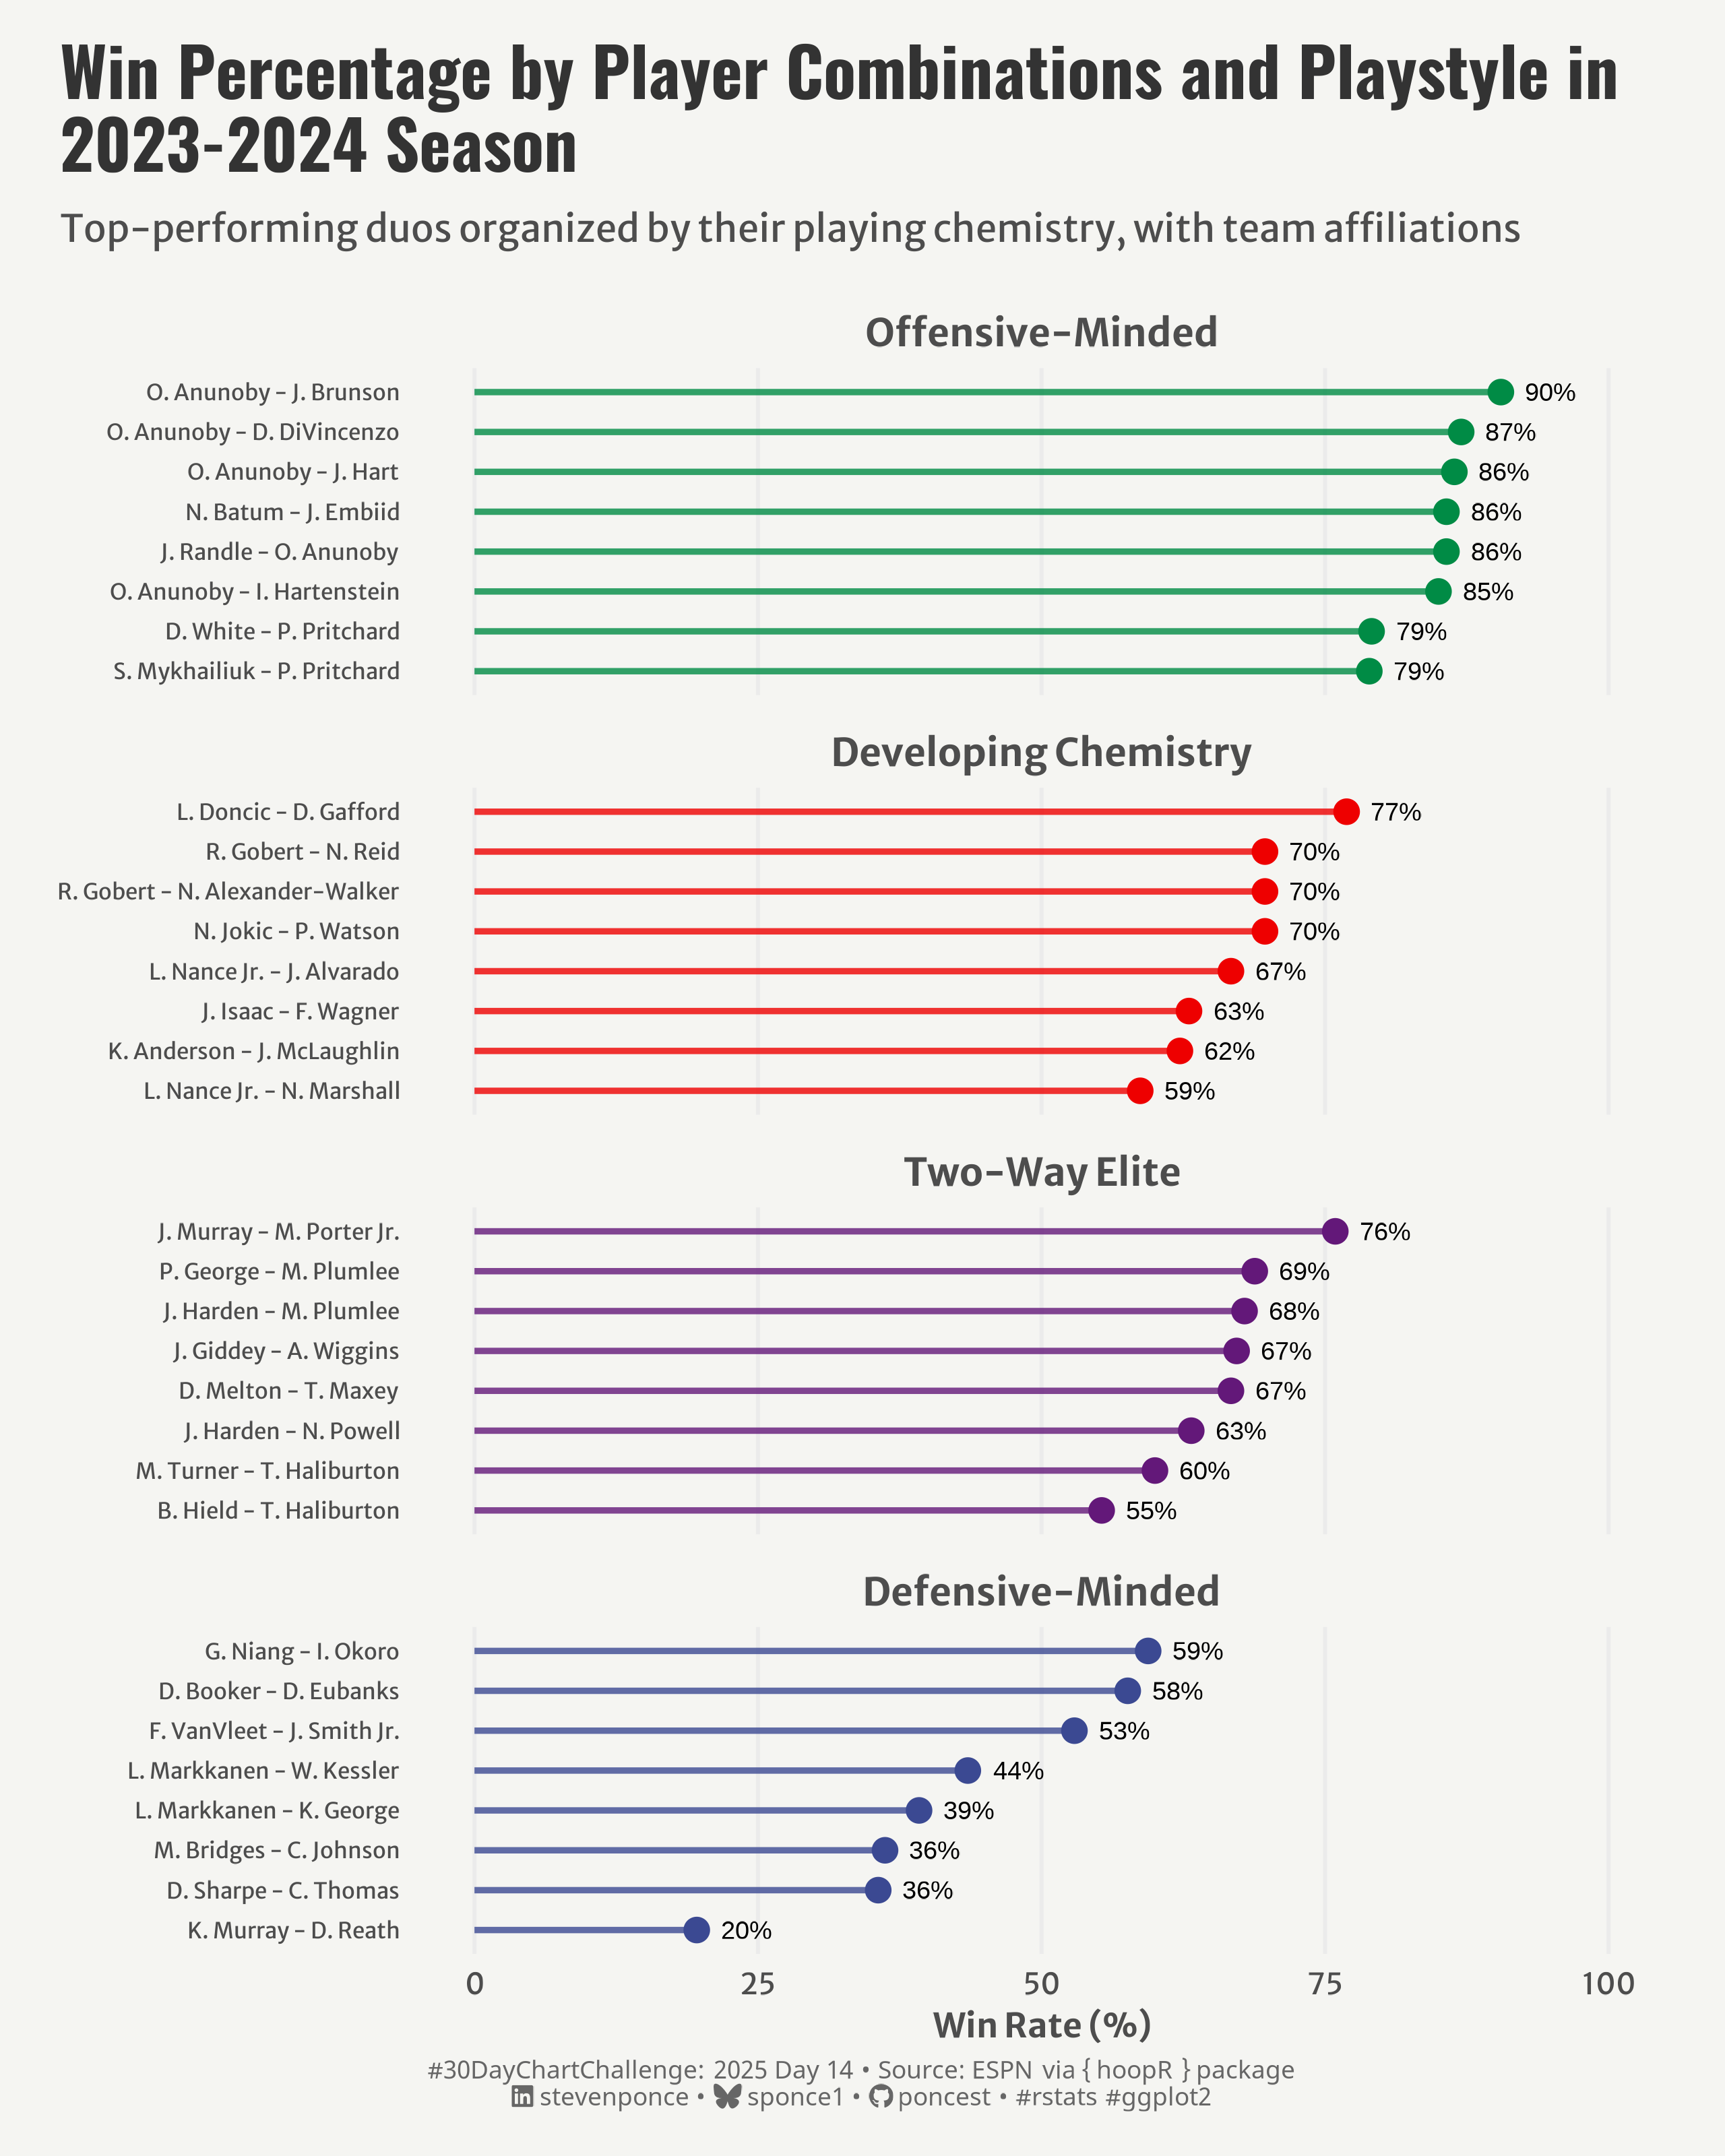

Source code (R):

## Challenge: #30DayChartChallenge 2025 day 14
## Topic:     Relationships | kinship
## Author:    Steven Ponce
## Date:      2024-04-14

## Data:      { hoopR } an R package for working with men’s basketball data.
##            live play by play and box score data from ESPN
##            https://hoopr.sportsdataverse.org/
##            https://github.com/sportsdataverse/hoopR


## 1. LOAD PACKAGES & SETUP ----  
if (!require("pacman")) install.packages("pacman")
  pacman::p_load(
  tidyverse,      # Easily Install and Load the 'Tidyverse'
  ggtext,         # Improved Text Rendering Support for 'ggplot2'
  showtext,       # Using Fonts More Easily in R Graphs
  janitor,        # Simple Tools for Examining and Cleaning Dirty Data
  skimr,          # Compact and Flexible Summaries of Data
  scales,         # Scale Functions for Visualization
  lubridate,      # Make Dealing with Dates a Little Easier
  hoopR,          # Access Men's Basketball Play by Play Data
  paletteer       # Comprehensive Collection of Color Palettes
)
  
### |- figure size ---- 
camcorder::gg_record( 
  dir    = here::here("temp_plots"), 
  device = "png",
  width  = 8,
  height = 10,
  units  = "in",
  dpi    = 320)

# Source utility functions
source(here::here("R/utils/fonts.R"))
source(here::here("R/utils/social_icons.R"))
source(here::here("R/themes/base_theme.R"))


## 2. READ IN THE DATA ----
# Get the lineup data
lineups_2man <- nba_leaguedashlineups(
  season = "2023-24",
  measure_type = "Advanced",
  group_quantity = 2, # 2-player combinations
  season_type = "Regular Season"
)

lineups_df <- lineups_2man$Lineups


## 3. EXAMINING THE DATA ----
glimpse(lineups_df)
skim(lineups_df)


## 4. TIDYDATA ----

lineups_clean <- lineups_df |>
  select(
    player_combo = GROUP_NAME,
    min = MIN,
    net_rating = NET_RATING,
    off_rating = OFF_RATING, 
    def_rating = DEF_RATING,
    gp = GP,
    w = W,
    l = L,
    win_pct = W_PCT
  ) |>
  mutate(
    across(c(min, net_rating, off_rating, def_rating, gp, w, l, win_pct), as.numeric),
    win_loss_diff = w - l,
    combo_effectiveness = (win_pct * 100) * (net_rating / 20) # Scale 
  ) |>
  # Filter for meaningful playing time
  filter(min >= 300) |>
  # Group player combinations based on their effectiveness
  mutate(
    playstyle_group = case_when(
      off_rating > median(off_rating) & def_rating < median(def_rating) ~ "Offensive-Minded",
      off_rating < median(off_rating) & def_rating > median(def_rating) ~ "Defensive-Minded",
      off_rating > median(off_rating) & def_rating > median(def_rating) ~ "Two-Way Elite",
      TRUE ~ "Developing Chemistry"
    )
  )

# Top player combinations by effectiveness
top_combos <- lineups_clean |>
  group_by(playstyle_group) |>
  arrange(desc(combo_effectiveness)) |>
  slice_max(order_by = combo_effectiveness, n = 8) |>
  ungroup()

# Facet order (levels)
playstyle_order <- top_combos |>
  group_by(playstyle_group) |>
  summarize(avg_win = mean(win_pct, na.rm = TRUE)) |>
  arrange(desc(avg_win)) |>
  pull(playstyle_group)

# Housekeeping
rm(lineups_2man)


# 5. VISUALIZATION ---- 

### |-  plot aesthetics ----
# Get base colors with custom palette
colors <- get_theme_colors(
  palette = paletteer:::paletteer_d(
    "ggsci::default_aaas",
    type = 'discrete', 
    n = 4)
)

### |-  titles and caption ----
# text
title_text    <- str_wrap("Win Percentage by Player Combinations and Playstyle in 2023-2024 Season",
                          width = 60) 
subtitle_text <- str_wrap("Top-performing duos organized by their playing chemistry, with team affiliations", 
                          width = 100)

caption_text <- create_dcc_caption(
  dcc_year = 2025,
  dcc_day = 14,
  source_text =  "ESPN via { hoopR } package" 
)

### |-  fonts ----
setup_fonts()
fonts <- get_font_families()

### |-  plot theme ----

# Start with base theme
base_theme <- create_base_theme(colors)

# Add weekly-specific theme elements
weekly_theme <- extend_weekly_theme(
  base_theme,
  theme(

    # Axis elements
    axis.title = element_text(color = colors$text, size = rel(0.8)),
    axis.text = element_text(color = colors$text, size = rel(0.7)),
    axis.text.y = element_text(color = colors$text, size = rel(0.75)),

    # Grid elements
    panel.grid.major.y = element_blank(),
    panel.grid.minor = element_blank(),

    # Legend elements
    legend.position = "plot",
    legend.title = element_text(family = fonts$text, size = rel(0.8)),
    legend.text = element_text(family = fonts$text, size = rel(0.7)),
    
    # Strip
    strip.text = element_text(family = fonts$text, color = colors$text, face = "bold", size = rel(0.92)),
    
    # Plot margins 
    plot.margin = margin(t = 10, r = 20, b = 10, l = 20),
  )
)

# Set theme
theme_set(weekly_theme)

### |-  final plot ----  
ggplot(top_combos,
       aes(
         x = win_pct * 100, 
         y = fct_reorder(player_combo, win_pct))
) +
  # Geom
  geom_segment(aes(
    x = 0,
    xend = win_pct * 100,
    y = fct_reorder(player_combo, win_pct),
    yend = fct_reorder(player_combo, win_pct),
    color = playstyle_group
  ), 
  linewidth = 1, 
  alpha = 0.8
  ) +
  geom_point(aes(
    color = playstyle_group), 
    size = 3.5
  ) +
  geom_text(aes(
    label = sprintf("%.0f%%", win_pct * 100)), 
    hjust = -0.5, size = 3
  ) +
  # Scales
  scale_x_continuous(    
    limits = c(0, 100)
  ) +
  scale_y_discrete() +
  scale_color_manual(values = colors$palette) +
  # Labs
  labs(
    title = title_text,
    subtitle = subtitle_text,
    caption = caption_text,
    x = "Win Rate (%)",
    y = NULL,
    color = "Playstyle",
  ) +
  # Facets 
  facet_wrap(~ factor(
    playstyle_group, levels = playstyle_order), 
    scales = "free_y", ncol = 1
  ) +
  # Theme
  theme(
    plot.title = element_text(
      size = rel(1.6),
      family = fonts$title,
      face = "bold",
      color = colors$title,
      margin = margin(t = 5, b = 5)
    ),
    plot.subtitle = element_text(
      size = rel(0.9),
      family = fonts$subtitle,
      color = colors$subtitle,
      lineheight = 1.2,
      margin = margin(t = 5, b = 15)
    ),
    plot.caption = element_markdown(
      size = rel(0.6),
      family = fonts$caption,
      color = colors$caption,
      lineheight = 0.65,
      hjust = 0.5,
      halign = 0.5,
      margin = margin(t = 5, b = 5)
    ),
  )


# 6. SESSION INFO ----  
sessioninfo::session_info(include_base = TRUE) 

# ─ Session info ───────────────────────────────────────────────────────────────
# setting  value
# version  R version 4.4.1 (2024-06-14 ucrt)
# os       Windows 11 x64 (build 22631)
# system   x86_64, mingw32
# ui       RStudio
# language (EN)
# collate  English_United States.utf8
# ctype    English_United States.utf8
# tz       America/New_York
# date     2025-03-26
# rstudio  2024.12.1+563 Kousa Dogwood (desktop)
# pandoc   NA
# 
# ─ Packages ───────────────────────────────────────────────────────────────────
# !  package      * version  date (UTC) lib source
# V  base         * 4.4.1    2024-04-24 [2] local (on disk 4.4.0)
# P  base64enc      0.1-3    2015-07-28 [?] RSPM (R 4.4.0)
# P  camcorder      0.1.0    2022-10-03 [?] RSPM (R 4.4.0)
# cli            3.6.2    2023-12-11 [1] CRAN (R 4.3.3)
# P  codetools      0.2-20   2024-03-31 [?] CRAN (R 4.4.0)
# colorspace     2.1-1    2024-07-26 [1] CRAN (R 4.4.3)
# P  commonmark     1.9.1    2024-01-30 [?] RSPM (R 4.4.0)
# P  compiler       4.4.0    2024-04-24 [?] local
# P  curl           6.2.1    2025-02-19 [?] RSPM (R 4.4.0)
# P  data.table     1.15.4   2024-03-30 [?] RSPM (R 4.4.0)
# P  datasets     * 4.4.0    2024-04-24 [?] local
# digest         0.6.37   2024-08-19 [1] CRAN (R 4.4.3)
# P  dplyr        * 1.1.4    2023-11-17 [?] RSPM (R 4.4.0)
# farver         2.1.2    2024-05-13 [1] CRAN (R 4.4.3)
# P  fastmap        1.2.0    2024-05-15 [?] RSPM (R 4.4.0)
# P  forcats      * 1.0.0    2023-01-29 [?] RSPM (R 4.4.0)
# P  furrr          0.3.1    2022-08-15 [?] CRAN (R 4.4.3)
# P  future         1.34.0   2024-07-29 [?] CRAN (R 4.4.3)
# P  generics       0.1.3    2022-07-05 [?] RSPM (R 4.4.0)
# P  ggplot2      * 3.5.1    2024-04-23 [?] CRAN (R 4.4.0)
# P  ggtext       * 0.1.2    2022-09-16 [?] RSPM (R 4.4.0)
# P  gifski         1.12.0-2 2023-08-12 [?] RSPM (R 4.4.0)
# P  globals        0.16.3   2024-03-08 [?] CRAN (R 4.4.0)
# glue           1.8.0    2024-09-30 [1] CRAN (R 4.4.3)
# P  graphics     * 4.4.0    2024-04-24 [?] local
# P  grDevices    * 4.4.0    2024-04-24 [?] local
# P  grid           4.4.0    2024-04-24 [?] local
# P  gridtext       0.1.5    2022-09-16 [?] RSPM (R 4.4.0)
# gtable         0.3.6    2024-10-25 [1] CRAN (R 4.4.3)
# P  here         * 1.0.1    2020-12-13 [?] RSPM (R 4.4.0)
# P  hms            1.1.3    2023-03-21 [?] RSPM (R 4.4.0)
# P  hoopR        * 2.1.0    2023-11-25 [?] CRAN (R 4.4.3)
# P  htmltools      0.5.8.1  2024-04-04 [?] RSPM (R 4.4.0)
# P  httr           1.4.7    2023-08-15 [?] RSPM (R 4.4.0)
# P  janitor      * 2.2.0    2023-02-02 [?] RSPM (R 4.4.0)
# jsonlite       1.9.1    2025-03-03 [1] CRAN (R 4.4.3)
# P  knitr          1.46     2024-04-06 [?] RSPM (R 4.4.0)
# P  labeling       0.4.3    2023-08-29 [?] CRAN (R 4.4.0)
# P  lifecycle      1.0.4    2023-11-07 [?] CRAN (R 4.4.0)
# P  listenv        0.9.1    2024-01-29 [?] CRAN (R 4.4.3)
# P  lubridate    * 1.9.3    2023-09-27 [?] RSPM (R 4.4.0)
# P  magick         2.8.3    2024-02-18 [?] RSPM (R 4.4.0)
# P  magrittr       2.0.3    2022-03-30 [?] CRAN (R 4.4.0)
# P  markdown       1.12     2023-12-06 [?] RSPM (R 4.4.0)
# P  methods      * 4.4.0    2024-04-24 [?] local
# munsell        0.5.1    2024-04-01 [1] CRAN (R 4.3.3)
# P  pacman       * 0.5.1    2019-03-11 [?] RSPM (R 4.4.0)
# paletteer    * 1.6.0    2024-01-21 [1] CRAN (R 4.4.3)
# P  parallel       4.4.0    2024-04-24 [?] local
# P  parallelly     1.42.0   2025-01-30 [?] CRAN (R 4.4.3)
# pillar         1.10.1   2025-01-07 [1] CRAN (R 4.4.3)
# P  pkgconfig      2.0.3    2019-09-22 [?] CRAN (R 4.4.0)
# prismatic      1.1.2    2024-04-10 [1] CRAN (R 4.4.3)
# P  purrr        * 1.0.2    2023-08-10 [?] CRAN (R 4.4.0)
# R6             2.6.1    2025-02-15 [1] CRAN (R 4.4.3)
# P  ragg           1.3.1    2024-05-06 [?] CRAN (R 4.4.0)
# Rcpp           1.0.12   2024-01-09 [1] CRAN (R 4.3.3)
# PD RcppParallel   5.1.10   2025-01-24 [?] CRAN (R 4.4.3)
# P  readr        * 2.1.5    2024-01-10 [?] RSPM (R 4.4.0)
# P  rematch2       2.1.2    2020-05-01 [?] RSPM (R 4.4.0)
# renv           1.0.5    2024-02-29 [1] CRAN (R 4.3.3)
# P  repr           1.1.7    2024-03-22 [?] CRAN (R 4.4.0)
# rlang          1.1.5    2025-01-17 [1] CRAN (R 4.4.3)
# P  rprojroot      2.0.4    2023-11-05 [?] RSPM (R 4.4.0)
# P  rstudioapi     0.16.0   2024-03-24 [?] RSPM (R 4.4.0)
# P  rsvg           2.6.0    2023-10-08 [?] RSPM (R 4.4.0)
# P  rvest          1.0.4    2024-02-12 [?] RSPM (R 4.4.0)
# P  scales       * 1.3.0    2023-11-28 [?] CRAN (R 4.4.0)
# P  sessioninfo    1.2.2    2021-12-06 [?] RSPM (R 4.4.0)
# P  showtext     * 0.9-7    2024-03-02 [?] RSPM (R 4.4.0)
# P  showtextdb   * 3.0      2020-06-04 [?] RSPM (R 4.4.0)
# P  skimr        * 2.1.5    2022-12-23 [?] CRAN (R 4.4.0)
# P  snakecase      0.11.1   2023-08-27 [?] RSPM (R 4.4.0)
# P  stats        * 4.4.0    2024-04-24 [?] local
# P  stringi        1.8.4    2024-05-06 [?] CRAN (R 4.4.0)
# P  stringr      * 1.5.1    2023-11-14 [?] CRAN (R 4.4.0)
# P  svglite        2.1.3    2023-12-08 [?] RSPM (R 4.4.0)
# P  sysfonts     * 0.8.9    2024-03-02 [?] RSPM (R 4.4.0)
# P  systemfonts    1.0.6    2024-03-07 [?] CRAN (R 4.4.0)
# P  textshaping    0.3.7    2023-10-09 [?] RSPM (R 4.4.0)
# P  tibble       * 3.2.1    2023-03-20 [?] CRAN (R 4.4.0)
# P  tidyr        * 1.3.1    2024-01-24 [?] RSPM (R 4.4.0)
# tidyselect     1.2.1    2024-03-11 [1] CRAN (R 4.3.3)
# P  tidyverse    * 2.0.0    2023-02-22 [?] RSPM (R 4.4.0)
# P  timechange     0.3.0    2024-01-18 [?] RSPM (R 4.4.0)
# P  tools          4.4.0    2024-04-24 [?] local
# P  tzdb           0.4.0    2023-05-12 [?] RSPM (R 4.4.0)
# P  utf8           1.2.4    2023-10-22 [?] CRAN (R 4.4.0)
# P  utils        * 4.4.0    2024-04-24 [?] local
# P  vctrs          0.6.5    2023-12-01 [?] CRAN (R 4.4.0)
# P  withr          3.0.2    2024-10-28 [?] RSPM (R 4.4.0)
# P  xfun           0.43     2024-03-25 [?] RSPM (R 4.4.0)
# P  xml2           1.3.6    2023-12-04 [?] RSPM (R 4.4.0)
# 
# V ── Loaded and on-disk version mismatch.
# P ── Loaded and on-disk path mismatch.
# D ── DLL MD5 mismatch, broken installation.
# 
# ──────────────────────────────────────────────────────────────────────────────
# > 
